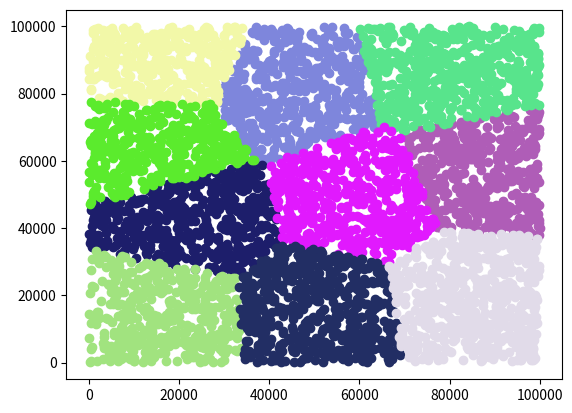

Reproduce this figure in Python.
import numpy as np
import random
import matplotlib.pyplot as plt
def randcenter(data,k):
    #for simplicity ,just pick up random points
    ct=[data[random.randint(0,k-1)] for i in range(k)]
    return ct
def randcolor():
    return (random.random(),random.random(),random.random())
def calcenter(data):
    ct=[]
    for d in data:
        if len(d)>0:
            ct.append(np.sum(d,axis=0)/len(d))
    return  ct
def distance(v1,v2):
    return np.sum(np.square(v1-v2))

def cluster(data,k):
    ct=randcenter(data,k)
    for i in range(10):
        if(i>0):
            nct=calcenter(clst)
            k=len(nct)
            ct=nct
        clst=[[] for i in range(k)]
        for v in data:
            idx=0
            dist=-1
            for j in range(k):
                c=ct[j]
                d=distance(c,v)
                if(d<dist or dist<0):
                    dist=d
                    idx=j
            clst[idx].append(v)
    return clst
dt=[random.random()*100000 for i in range(10000)]
data=np.array(dt).reshape(5000,2)
mtxs=cluster(data,15)
for m in mtxs:
    mtx=np.array(m)
    if mtx.size > 0:
        plt.scatter(mtx[:,0],mtx[:,1],color=randcolor())
plt.show()